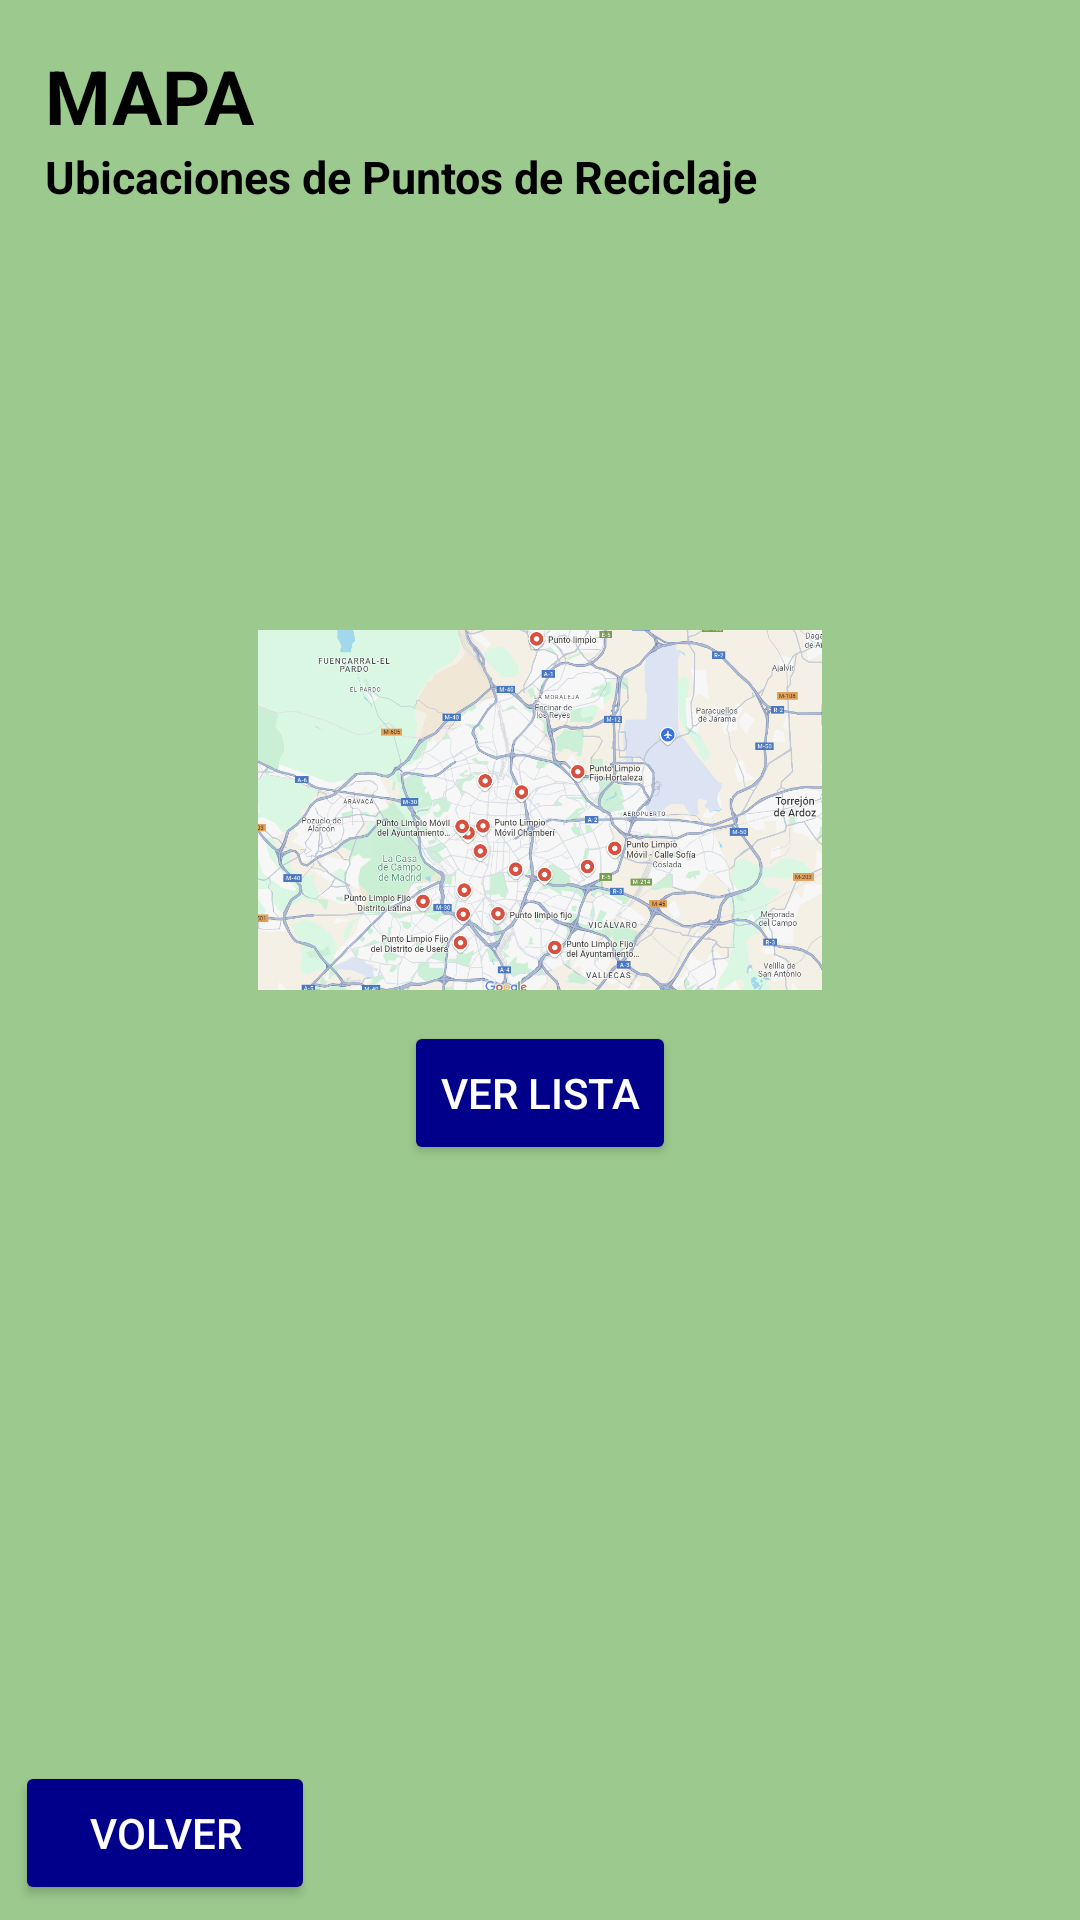

Here is an Android app screen rendered from its layout file. Give the layout XML and the strings, colors and styles it references.
<!-- AndroidManifest.xml: application theme Theme.AppCompat.Light.NoActionBar -->
<!-- res/layout/pantalla_mapa.xml -->
<RelativeLayout xmlns:android="http://schemas.android.com/apk/res/android"
    android:layout_width="match_parent"
    android:layout_height="match_parent"
    android:background="@color/fondo_verde_claro">

    <TextView
        android:id="@+id/tituloMapa"
        android:layout_width="wrap_content"
        android:layout_height="wrap_content"
        android:text="MAPA"
        android:textSize="25sp"
        android:textStyle="bold"
        android:textColor="@android:color/black"
        android:layout_marginTop="15dp"
        android:layout_marginLeft="15dp" />

    <TextView
        android:id="@+id/subtituloMapa"
        android:layout_width="wrap_content"
        android:layout_height="wrap_content"
        android:layout_below="@id/tituloMapa"
        android:layout_marginTop="0dp"
        android:layout_marginLeft="15dp"
        android:text="Ubicaciones de Puntos de Reciclaje"
        android:textSize="15sp"
        android:textStyle="bold"
        android:textColor="@android:color/black" />

    <ImageView
        android:id="@+id/imageViewMapa"
        android:layout_width="match_parent"
        android:layout_height="match_parent"
        android:layout_marginLeft="20dp"
        android:layout_marginRight="20dp"
        android:layout_marginTop="200dp"
        android:layout_marginBottom="300dp"
        android:layout_centerHorizontal="true"
        android:padding="10sp"
        android:src="@drawable/mapa" />

    <Button
        android:id="@+id/btnVerLista"
        android:layout_width="wrap_content"
        android:layout_height="wrap_content"
        android:layout_below="@id/imageViewMapa"
        android:text="Ver Lista"
        android:layout_marginTop="-300dp"
        android:layout_centerHorizontal="true"
        android:backgroundTint="@color/boton_azul_oscuro"
        android:textColor="@android:color/white" />

    <Button
        android:id="@+id/boton_volver"
        android:layout_width="100dp"
        android:layout_height="wrap_content"
        android:layout_alignParentBottom="true"
        android:layout_margin="5dp"
        android:text="VOLVER"
        android:backgroundTint="@color/boton_azul_oscuro"
        android:textColor="@color/blanco" />

</RelativeLayout>
<!-- resources referenced by this layout -->
<resources>
  <color name="blanco">#FFFFFF</color>
  <color name="boton_azul_oscuro">#00008B</color>
  <color name="fondo_verde_claro">#9CCA8E</color>
  <!-- drawable mapa: png bitmap (drawable, 526982 bytes) -->
</resources>
